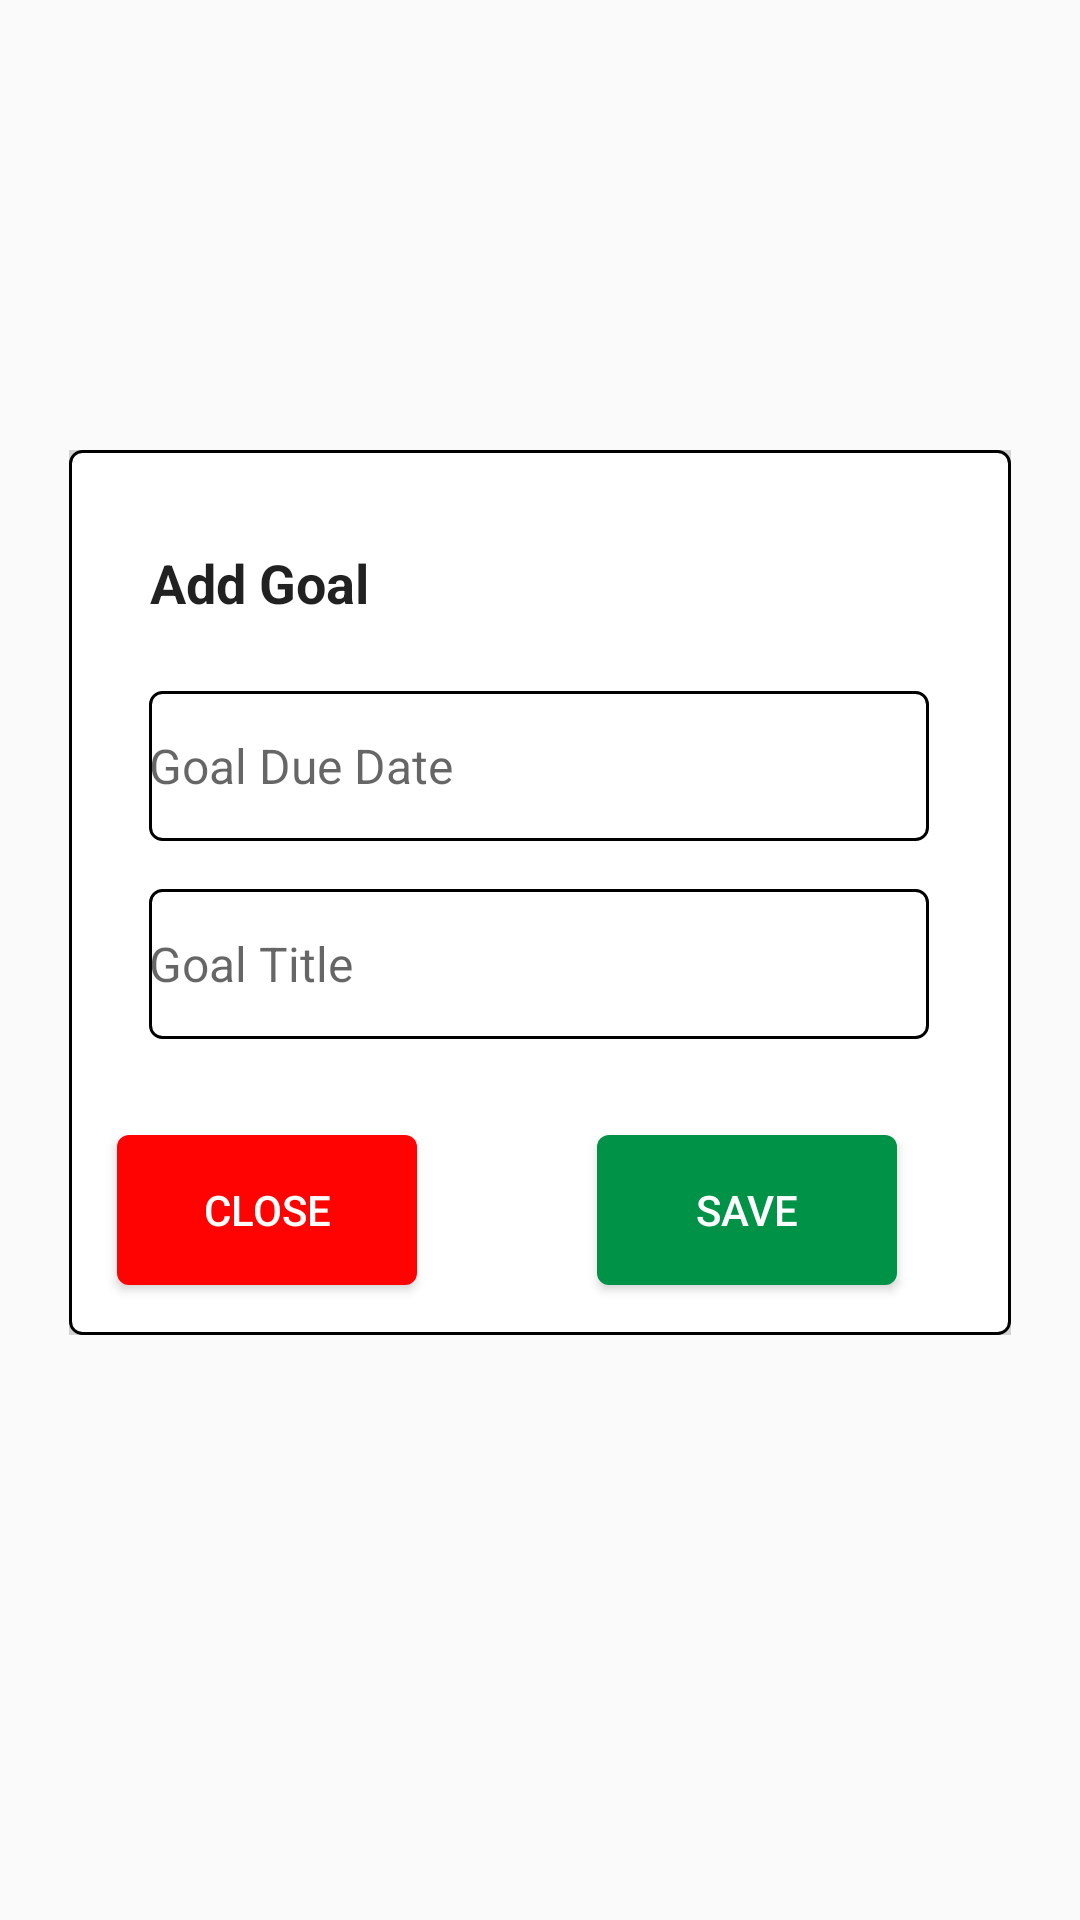

Reconstruct the res/layout file that produces this screen, plus the resources it refers to.
<!-- AndroidManifest.xml: application theme AppTheme -->
<!-- res/layout/goals_popup.xml -->
<?xml version="1.0" encoding="utf-8"?>
<android.support.constraint.ConstraintLayout xmlns:android="http://schemas.android.com/apk/res/android"
    xmlns:app="http://schemas.android.com/apk/res-auto"
    xmlns:tools="http://schemas.android.com/tools"
    android:layout_width="match_parent"
    android:layout_height="match_parent"
    android:fadingEdge="horizontal|vertical"
    android:scrollbars="vertical"
    android:background="@drawable/colorTransparent"
    android:id="@+id/goals_popUp_layout"
    >

    <FrameLayout
        android:layout_width="314dp"
        android:layout_height="295dp"
        android:layout_marginStart="32dp"
        android:layout_marginLeft="32dp"
        android:layout_marginTop="150dp"
        android:layout_marginEnd="32dp"
        android:layout_marginRight="32dp"

        android:background="@color/colorGray"
        app:layout_constraintEnd_toEndOf="parent"
        app:layout_constraintStart_toStartOf="parent"
        app:layout_constraintTop_toTopOf="parent">

        <android.support.constraint.ConstraintLayout
            android:layout_width="match_parent"
            android:layout_height="wrap_content"
            android:background="@drawable/textview_border"
            android:minHeight="350dp">

            <EditText
                android:id="@+id/et_goals_title"
                android:layout_width="260dp"
                android:layout_height="50dp"
                android:layout_alignParentStart="true"
                android:layout_alignParentLeft="false"
                android:layout_alignParentTop="false"
                android:layout_marginStart="16dp"
                android:layout_marginLeft="16dp"
                android:layout_marginTop="16dp"
                android:layout_marginEnd="16dp"
                android:layout_marginRight="16dp"
                android:background="@drawable/textview_border"
                android:ems="10"
                android:hint="@string/goals_title"
                android:inputType="text"
                android:textSize="@dimen/form_font_size"
                app:layout_constraintEnd_toEndOf="parent"
                app:layout_constraintHorizontal_bias="0.484"
                app:layout_constraintStart_toStartOf="parent"
                app:layout_constraintTop_toBottomOf="@+id/et_goals_dueDate" />

            <EditText
                android:id="@+id/et_goals_dueDate"
                android:layout_width="260dp"
                android:layout_height="50dp"
                android:layout_alignParentStart="true"
                android:layout_alignParentLeft="false"
                android:layout_alignParentTop="false"
                android:layout_marginStart="16dp"
                android:layout_marginLeft="16dp"
                android:layout_marginTop="24dp"
                android:layout_marginEnd="16dp"
                android:layout_marginRight="16dp"
                android:background="@drawable/textview_border"
                android:ems="10"
                android:hint="@string/goals_dueDate"
                android:inputType="text"
                android:textSize="@dimen/form_font_size"
                app:layout_constraintEnd_toEndOf="parent"
                app:layout_constraintHorizontal_bias="0.484"
                app:layout_constraintStart_toStartOf="parent"
                app:layout_constraintTop_toBottomOf="@+id/goals_heading" />


            <Button
                android:id="@+id/goals_btn_save"
                android:layout_width="100dp"
                android:layout_height="50dp"
                android:layout_marginStart="60dp"
                android:layout_marginLeft="60dp"
                android:layout_marginTop="32dp"
                android:background="@drawable/textview_green_noborder"
                android:text="@string/notification_btn_save"
                android:textColor="@color/colorWhite"
                app:layout_constraintStart_toEndOf="@+id/goals_btn_close"
                app:layout_constraintTop_toBottomOf="@+id/et_goals_title" />

            <Button
                android:id="@+id/goals_btn_close"
                android:layout_width="100dp"
                android:layout_height="50dp"
                android:layout_marginStart="16dp"
                android:layout_marginLeft="16dp"
                android:layout_marginTop="32dp"
                android:layout_marginEnd="60dp"
                android:layout_marginRight="60dp"
                android:background="@drawable/textview_red_noborder"
                android:text="@string/notification_btn_close"
                android:textColor="@color/colorWhite"
                app:layout_constraintEnd_toStartOf="@+id/goals_btn_save"
                app:layout_constraintStart_toStartOf="parent"
                app:layout_constraintTop_toBottomOf="@+id/et_goals_title" />

            <EditText
                android:id="@+id/goals_heading"
                android:layout_width="260dp"
                android:layout_height="wrap_content"
                android:layout_marginStart="16dp"
                android:layout_marginLeft="16dp"
                android:layout_marginTop="32dp"
                android:layout_marginEnd="16dp"
                android:layout_marginRight="16dp"
                android:background="@android:color/transparent"
                android:clickable="false"
                android:editable="false"
                android:ems="10"
                android:focusable="false"
                android:focusableInTouchMode="false"
                android:inputType="none"
                android:text="@string/goals_heading"
                android:textStyle="bold"
                app:layout_constraintEnd_toEndOf="parent"
                app:layout_constraintStart_toStartOf="parent"
                app:layout_constraintTop_toTopOf="parent" />

        </android.support.constraint.ConstraintLayout>

    </FrameLayout>

</android.support.constraint.ConstraintLayout>
<!-- resources referenced by this layout -->
<resources>
  <color name="colorGray">#D3D3D3</color>
  <color name="colorWhite">#FFFFFF</color>
  <dimen name="form_font_size">16sp</dimen>
  <!-- drawable textview_border (drawable) -->
  <?xml version="1.0" encoding="utf-8"?>
  <shape
      xmlns:android="http://schemas.android.com/apk/res/android"
      android:shape="rectangle">
      <stroke android:width="1dp" android:color="@color/colorBlack" />
      <gradient
          android:startColor="@color/colorWhite"
          android:endColor="@color/colorWhite"
          android:angle="-90" />
      <corners android:radius="4dp" />
  </shape>
  <!-- drawable textview_green_noborder (drawable) -->
  <?xml version="1.0" encoding="utf-8"?>
  <shape
      xmlns:android="http://schemas.android.com/apk/res/android"
      android:shape="rectangle">
      <gradient
          android:startColor="@color/colorGreen"
          android:endColor="@color/colorGreen"
          android:angle="-90" />
      <corners android:radius="4dp" />
  </shape>
  <!-- drawable textview_red_noborder (drawable) -->
  <?xml version="1.0" encoding="utf-8"?>
  <shape
      xmlns:android="http://schemas.android.com/apk/res/android"
      android:shape="rectangle">
      <gradient
          android:startColor="@color/colorPrimary"
          android:endColor="@color/colorPrimary"
          android:angle="-90" />
      <corners android:radius="4dp" />
  </shape>
  <string name="goals_dueDate">Goal Due Date</string>
  <string name="goals_heading">Add Goal</string>
  <string name="goals_title">Goal Title</string>
  <string name="notification_btn_close">Close</string>
  <string name="notification_btn_save">Save</string>
  <style name="AppTheme" parent="Theme.AppCompat.Light.DarkActionBar">
          
          <item name="colorPrimary">@color/colorPrimary</item>
          <item name="colorPrimaryDark">@color/colorPrimaryDark</item>
          <item name="colorAccent">@color/colorAccent</item>
      </style>
  <color name="colorBlack">#000000</color>
  <color name="colorGreen">#009247</color>
  <color name="colorPrimary">#FF0202</color>
  <color name="colorPrimaryDark">#00574B</color>
  <color name="colorAccent">#D81B60</color>
</resources>
